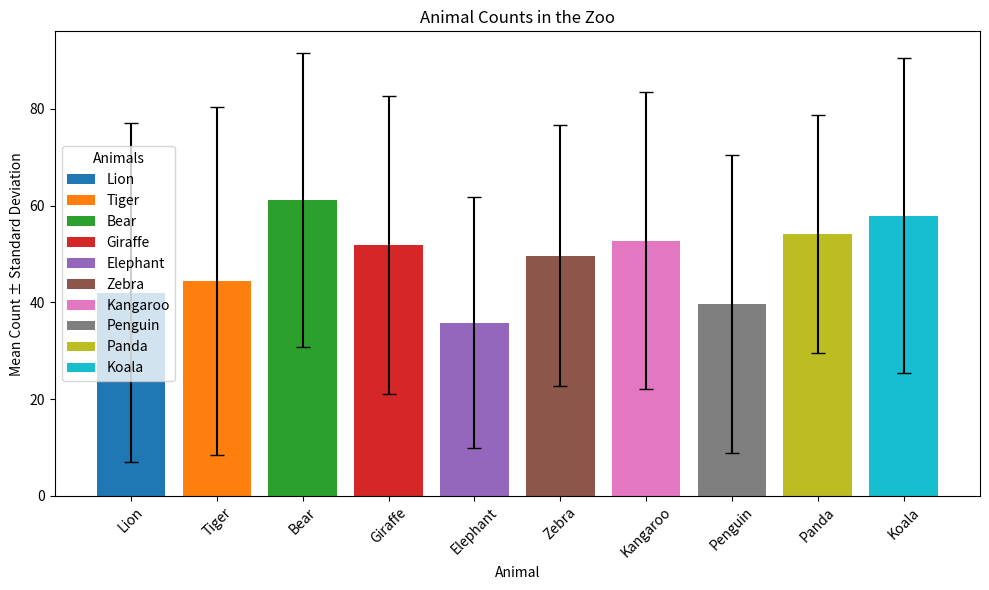

Reproduce this figure in Python.
import pandas as pd
from random import randint, seed as random_seed
import statistics
import numpy as np
import matplotlib.pyplot as plt

def task_func(animals=None, seed=42):
    if animals is None:
        animals = ['Lion', 'Tiger', 'Bear', 'Giraffe', 'Elephant', 'Zebra', 'Kangaroo', 'Penguin', 'Panda', 'Koala']
    
    random_seed(seed)
    
    data = []
    
    for animal in animals:
        counts = [randint(1, 100) for _ in range(10)]
        mean_count = statistics.mean(counts)
        median_count = statistics.median(counts)
        std_dev_count = statistics.stdev(counts)
        
        data.append({
            'Animal': animal,
            'Mean': mean_count,
            'Median': median_count,
            'Standard Deviation': std_dev_count
        })
    
    df = pd.DataFrame(data)
    
    # Plotting the bar chart
    plt.figure(figsize=(10, 6))
    for i, animal in enumerate(animals):
        plt.bar(animal, df.loc[i, 'Mean'], yerr=df.loc[i, 'Standard Deviation'], capsize=5, label=animal)
    
    plt.xlabel('Animal')
    plt.ylabel('Mean Count ± Standard Deviation')
    plt.title('Animal Counts in the Zoo')
    plt.xticks(rotation=45)
    plt.legend(title='Animals')
    plt.tight_layout()
    plt.show()
    
    return df

# Example usage
df = task_func()
print(df)